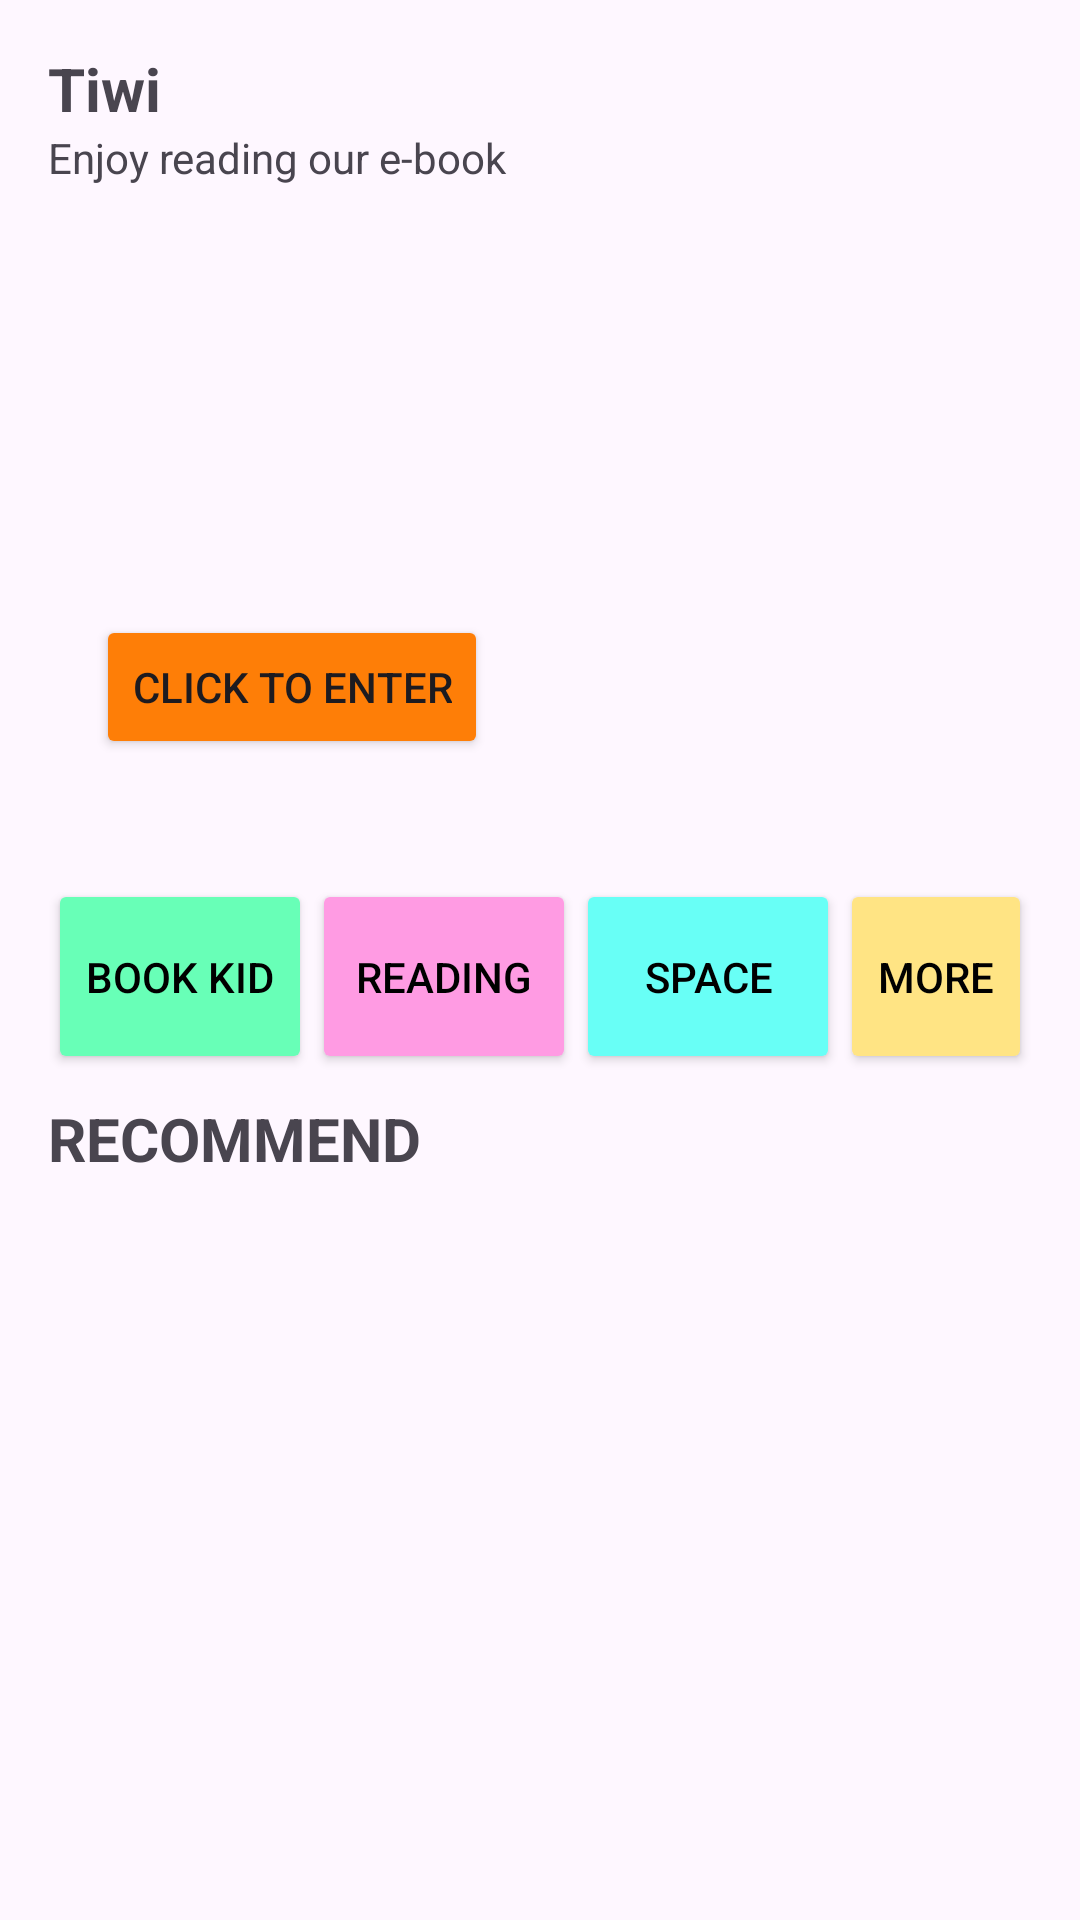

Produce the Android XML layout that renders to this screen, including the resource entries it uses.
<!-- AndroidManifest.xml: application theme Theme.ProjectBP2636 -->
<!-- res/layout/activity_home.xml -->
<?xml version="1.0" encoding="utf-8"?>
<androidx.constraintlayout.widget.ConstraintLayout xmlns:android="http://schemas.android.com/apk/res/android"
    xmlns:app="http://schemas.android.com/apk/res-auto"
    xmlns:tools="http://schemas.android.com/tools"
    android:layout_width="match_parent"
    android:layout_height="match_parent"
    tools:context=".HomeActivity">

    <TextView
        android:id="@+id/textViewUser"
        android:layout_width="match_parent"
        android:layout_height="wrap_content"
        android:layout_marginStart="16dp"
        android:layout_marginTop="16dp"
        android:layout_marginEnd="16dp"
        android:text="Tiwi"
        android:textSize="20sp"
        android:textStyle="bold"
        app:layout_constraintEnd_toEndOf="parent"
        app:layout_constraintStart_toStartOf="parent"
        app:layout_constraintTop_toTopOf="parent" />

    <TextView
        android:id="@+id/textViewInfo"
        android:layout_width="match_parent"
        android:layout_height="wrap_content"
        android:layout_marginStart="16dp"
        android:layout_marginEnd="16dp"
        android:text="Enjoy reading our e-book"
        android:textSize="14sp"
        app:layout_constraintEnd_toEndOf="parent"
        app:layout_constraintStart_toStartOf="parent"
        app:layout_constraintTop_toBottomOf="@+id/textViewUser" />

    <ImageView
        android:id="@+id/imageView"
        android:layout_width="392dp"
        android:layout_height="207dp"
        android:layout_marginStart="16dp"
        android:layout_marginTop="8dp"
        android:layout_marginEnd="16dp"
        app:layout_constraintEnd_toEndOf="parent"
        app:layout_constraintStart_toStartOf="parent"
        app:layout_constraintTop_toBottomOf="@+id/textViewInfo"
        app:srcCompat="@drawable/pic" />

    <Button
        android:id="@+id/button1"
        android:layout_width="wrap_content"
        android:layout_height="wrap_content"
        android:layout_marginStart="48dp"
        android:layout_marginBottom="24dp"
        android:text="Click to enter"
        android:backgroundTint="#FE7E07"
        app:layout_constraintBottom_toBottomOf="@+id/imageView"
        app:layout_constraintStart_toStartOf="@+id/imageView" />

    <LinearLayout
        android:id="@+id/linearLayout"
        android:layout_width="match_parent"
        android:layout_height="wrap_content"
        android:layout_marginStart="16dp"
        android:layout_marginTop="16dp"
        android:layout_marginEnd="16dp"
        android:orientation="horizontal"
        app:layout_constraintEnd_toEndOf="parent"
        app:layout_constraintStart_toStartOf="parent"
        app:layout_constraintTop_toBottomOf="@+id/imageView">

        <Button
            android:id="@+id/buttonMenu1"
            android:layout_width="wrap_content"
            android:layout_height="65dp"
            android:backgroundTint="#68FFB7"
            android:text="Book Kid"
            android:textColor="@color/black" />

        <Button
            android:id="@+id/buttonMenu2"
            android:layout_width="wrap_content"
            android:layout_height="65dp"
            android:backgroundTint="#FF9BE3"
            android:text="Reading"
            android:textColor="@color/black" />

        <Button
            android:id="@+id/buttonMenu3"
            android:layout_width="wrap_content"
            android:layout_height="65dp"
            android:backgroundTint="#68FFF6"
            android:text="Space"
            android:textColor="@color/black" />

        <Button
            android:id="@+id/buttonMenu4"
            android:layout_width="wrap_content"
            android:layout_height="65dp"
            android:backgroundTint="#FFE484"
            android:text="More"
            android:textColor="@color/black" />
    </LinearLayout>

    <TextView
        android:id="@+id/textView6"
        android:layout_width="match_parent"
        android:layout_height="wrap_content"
        android:layout_marginStart="16dp"
        android:layout_marginTop="8dp"
        android:layout_marginEnd="16dp"
        android:text="RECOMMEND"
        android:textSize="20sp"
        android:textStyle="bold"
        app:layout_constraintEnd_toEndOf="parent"
        app:layout_constraintStart_toStartOf="parent"
        app:layout_constraintTop_toBottomOf="@+id/linearLayout" />

    <androidx.recyclerview.widget.RecyclerView
        android:id="@+id/recyclerViewBuku"
        android:layout_width="match_parent"
        android:layout_height="0dp"
        android:layout_marginStart="16dp"
        android:layout_marginEnd="16dp"
        android:layout_marginBottom="16dp"
        app:layout_constraintBottom_toBottomOf="parent"
        app:layout_constraintEnd_toEndOf="parent"
        app:layout_constraintStart_toStartOf="parent"
        app:layout_constraintTop_toBottomOf="@+id/textView6" />
</androidx.constraintlayout.widget.ConstraintLayout>
<!-- resources referenced by this layout -->
<resources>
  <color name="black">#FF000000</color>
  <style name="Theme.ProjectBP2636" parent="Base.Theme.ProjectBP2636" />
  <style name="Base.Theme.ProjectBP2636" parent="Theme.Material3.DayNight.NoActionBar">
          
          
      </style>
</resources>
